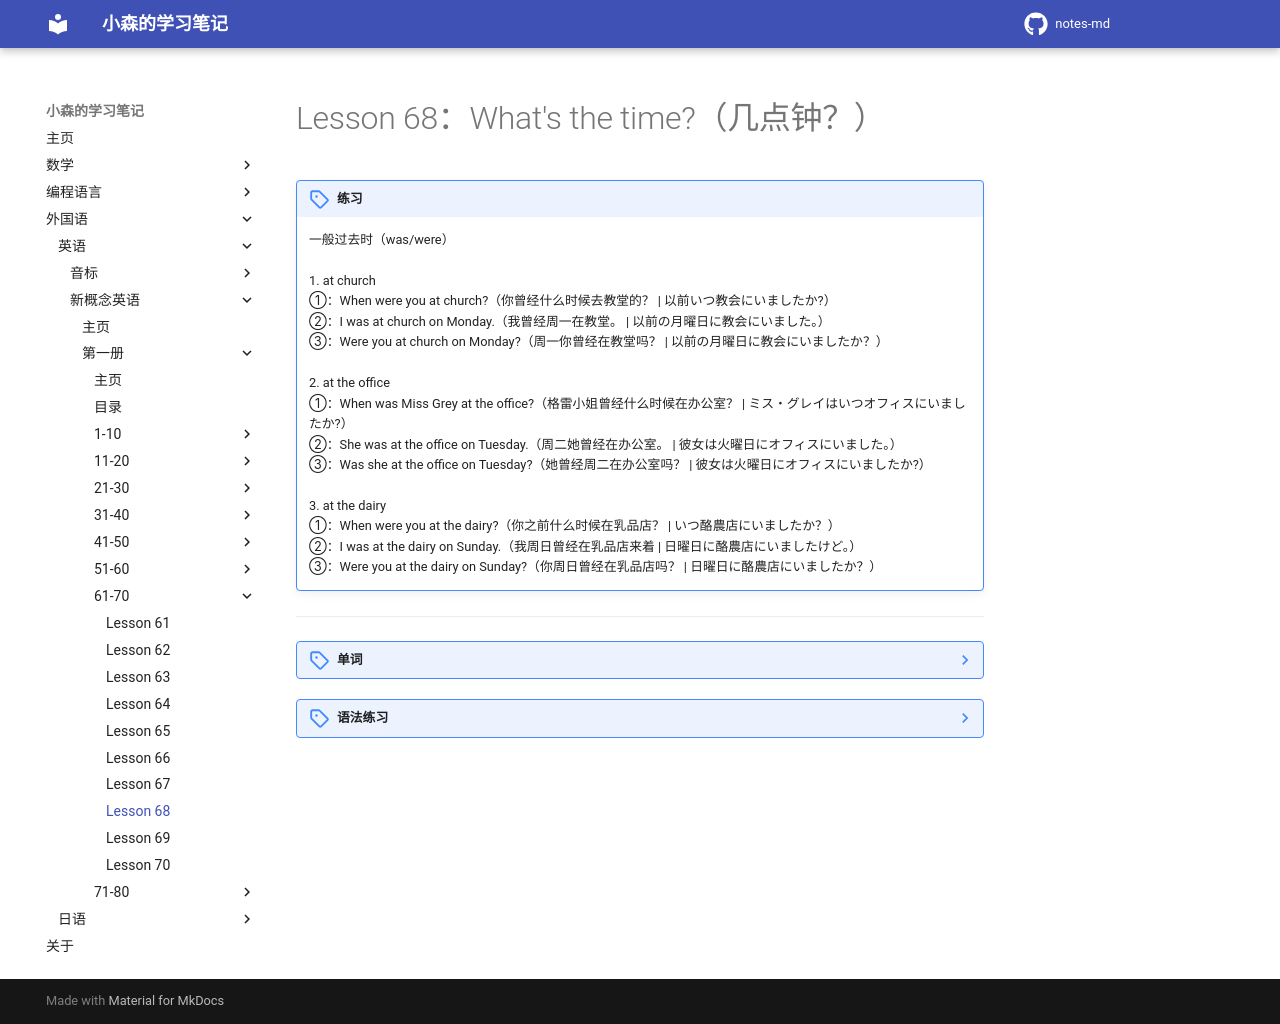

repository: komori-flag/notes-md · page: StudyNotes/Foreign-Language/English/NewConceptEnglish/Frist/Lesson-68/index.html · generator: mkdocs

# Lesson 68：What's the time?（几点钟？）


!!! note "练习"
    一般过去时（was/were）<br>
    <br>
    1. at church<br>
    ①：When were you at church?（你曾经什么时候去教堂的？ | 以前いつ教会にいましたか?）<br>
    ②：I was at church on Monday.（我曾经周一在教堂。 | 以前の月曜日に教会にいました。）<br>
    ③：Were you at church on Monday?（周一你曾经在教堂吗？ | 以前の月曜日に教会にいましたか？）<br>
    <br>
    2. at the office<br>
    ①：When was Miss Grey at the office?（格雷小姐曾经什么时候在办公室？ | ミス・グレイはいつオフィスにいましたか?）<br>
    ②：She was at the office on Tuesday.（周二她曾经在办公室。 | 彼女は火曜日にオフィスにいました。）<br>
    ③：Was she at the office on Tuesday?（她曾经周二在办公室吗？ | 彼女は火曜日にオフィスにいましたか?）<br>
    <br>
    3. at the dairy<br>
    ①：When were you at the dairy?（你之前什么时候在乳品店？ | いつ酪農店にいましたか？）<br>
    ②：I was at the dairy on Sunday.（我周日曾经在乳品店来着 | 日曜日に酪農店にいましたけど。）<br>
    ③：Were you at the dairy on Sunday?（你周日曾经在乳品店吗？ | 日曜日に酪農店にいましたか？）<br>


---
??? note "单词"
    **/tʃɜːtʃ/**<br>
    <font size=5>**church**</font>&nbsp;&nbsp;<font size=4>`n.[C]教堂`</font><br>
    例子：<br>
    ①：at church（在教堂 | 教会で）<br>
    ②：He's sometimes at church on Sundays.（他周日有时会在教堂。 | 彼は時々日曜日に教会にいます。）<br>
    <br>
    **/ˈdeəri/**<br>
    <font size=5>**dairy**</font>&nbsp;&nbsp;<font size=4>`n.[C]乳品店，奶制品店`</font><br>
    <br>
    **/ˈbeɪkə/**<br>
    <font size=5>**baker**</font>&nbsp;&nbsp;<font size=4>`n.[C]面包师`</font><br>
    <br>
    **/ˈɡrəʊsə/**<br>
    <font size=5>**grocer**</font>&nbsp;&nbsp;<font size=4>`n.[C]食品杂货商`</font><br>
    例子：Were you at the grocer's?（你曾经在杂货店吗？ | 食料品店に泊まったことがありますか?）<br>
    <br>


??? note "语法练习"
